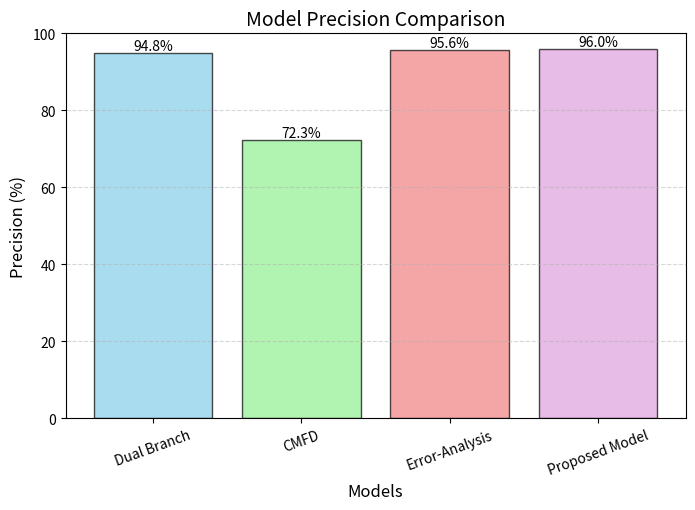

Recreate this plot in Python.
import numpy as np
import matplotlib.pyplot as plt


models = ["Dual Branch", "CMFD", "Error-Analysis", "Proposed Model"]

precision_values = [94.8, 72.3, 95.6, 96.0]


colors = ['skyblue', 'lightgreen', 'lightcoral', 'plum']

fig, ax = plt.subplots(figsize=(8, 5))
x = np.arange(len(models))
bars = ax.bar(x, precision_values, color=colors, alpha=0.7, edgecolor='black')


ax.set_xlabel("Models", fontsize=12)
ax.set_ylabel("Precision (%)", fontsize=12)
ax.set_title("Model Precision Comparison", fontsize=14)
ax.set_xticks(x)
ax.set_xticklabels(models, rotation=20, fontsize=10)


for bar in bars:
    height = bar.get_height()
    ax.text(bar.get_x() + bar.get_width()/2, height, f'{height:.1f}%', ha='center', va='bottom', fontsize=10)


plt.grid(axis='y', linestyle='--', alpha=0.5)
plt.ylim(0, 100)
plt.show()
